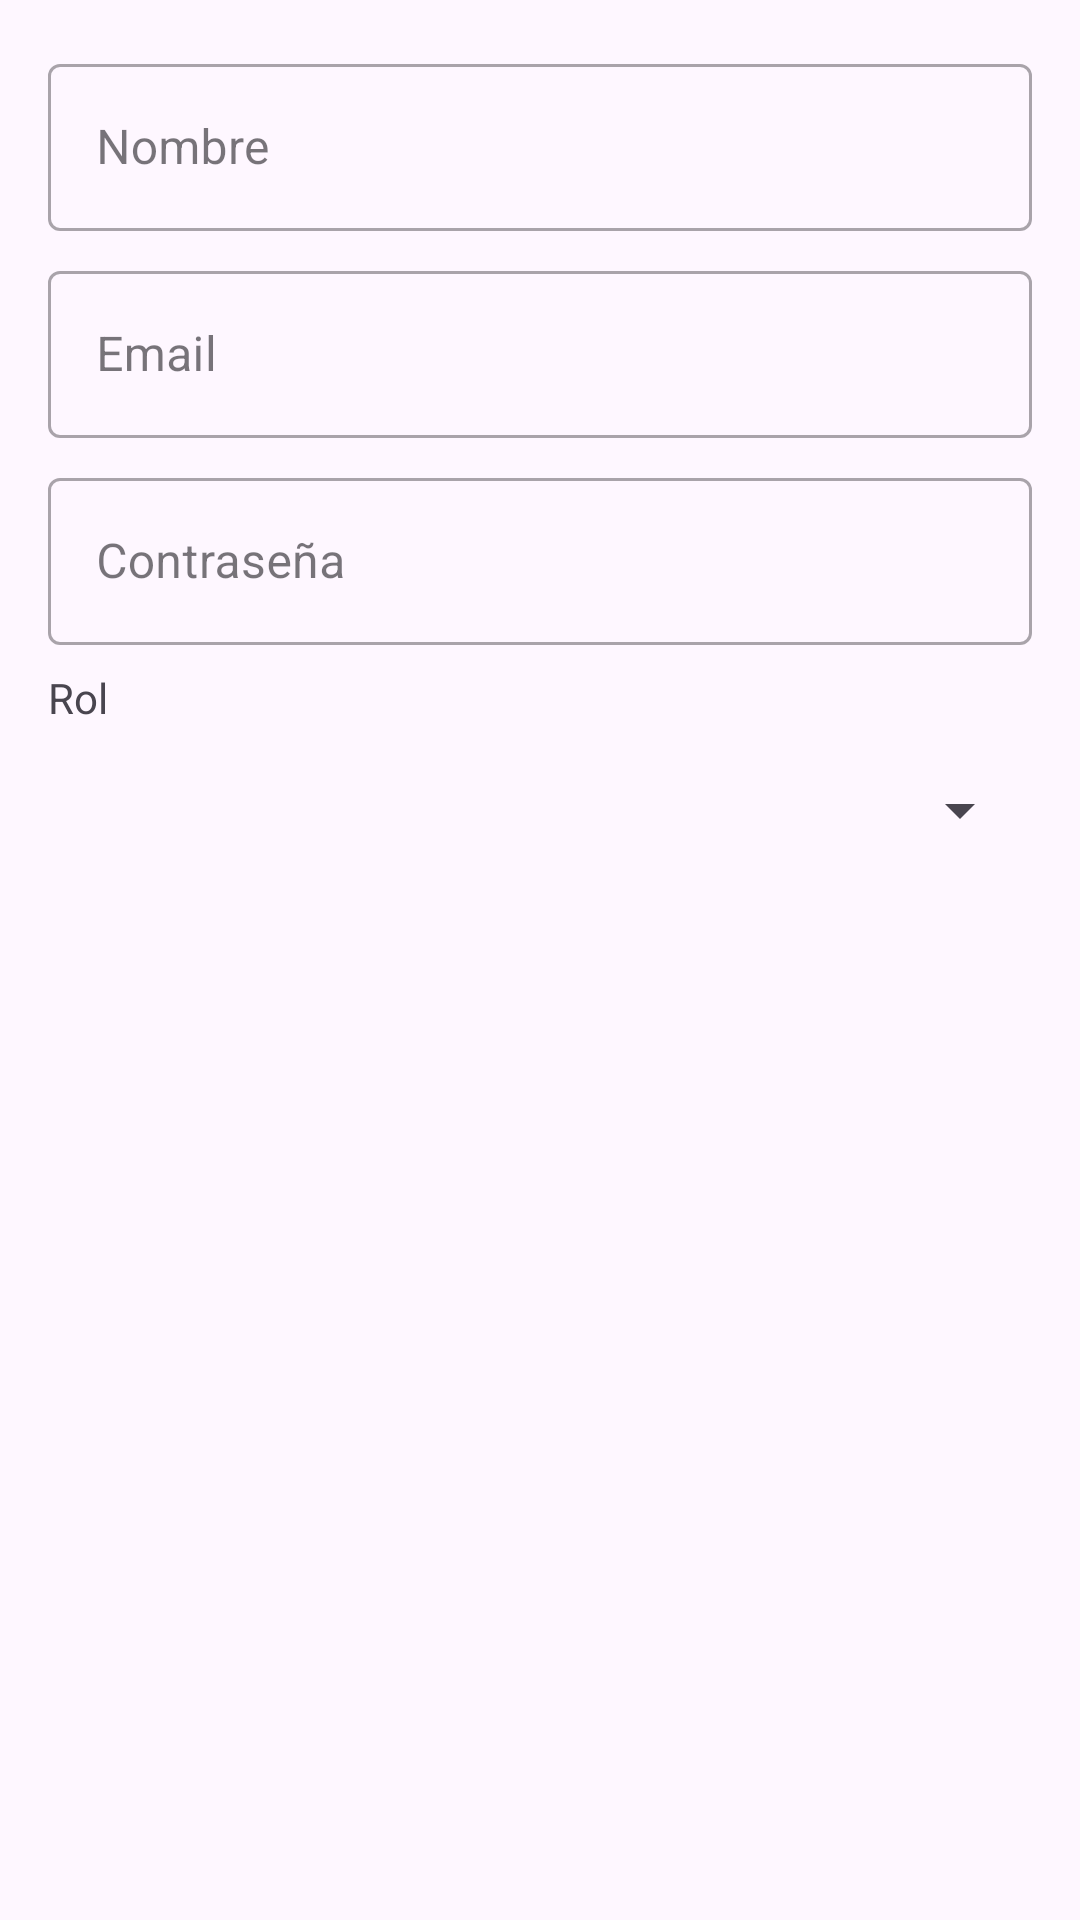

The Android layout XML behind this screen, and the referenced resources:
<!-- AndroidManifest.xml: application theme Theme.AcademiQuiz1 -->
<!-- res/layout/dialog_create_user.xml -->
<?xml version="1.0" encoding="utf-8"?>
<LinearLayout xmlns:android="http://schemas.android.com/apk/res/android"
    android:layout_width="match_parent"
    android:layout_height="wrap_content"
    android:orientation="vertical"
    android:padding="16dp">

    <com.google.android.material.textfield.TextInputLayout
        android:id="@+id/tilNombre"
        android:layout_width="match_parent"
        android:layout_height="wrap_content"
        android:hint="Nombre"
        android:layout_marginBottom="8dp"
        style="@style/Widget.MaterialComponents.TextInputLayout.OutlinedBox">

        <com.google.android.material.textfield.TextInputEditText
            android:id="@+id/etNombre"
            android:layout_width="match_parent"
            android:layout_height="wrap_content"
            android:inputType="textPersonName" />

    </com.google.android.material.textfield.TextInputLayout>

    <com.google.android.material.textfield.TextInputLayout
        android:id="@+id/tilEmail"
        android:layout_width="match_parent"
        android:layout_height="wrap_content"
        android:hint="Email"
        android:layout_marginBottom="8dp"
        style="@style/Widget.MaterialComponents.TextInputLayout.OutlinedBox">

        <com.google.android.material.textfield.TextInputEditText
            android:id="@+id/etEmail"
            android:layout_width="match_parent"
            android:layout_height="wrap_content"
            android:inputType="textEmailAddress" />

    </com.google.android.material.textfield.TextInputLayout>

    <com.google.android.material.textfield.TextInputLayout
        android:id="@+id/tilPassword"
        android:layout_width="match_parent"
        android:layout_height="wrap_content"
        android:hint="Contraseña"
        android:layout_marginBottom="8dp"
        style="@style/Widget.MaterialComponents.TextInputLayout.OutlinedBox">

        <com.google.android.material.textfield.TextInputEditText
            android:id="@+id/etPassword"
            android:layout_width="match_parent"
            android:layout_height="wrap_content"
            android:inputType="textPassword" />

    </com.google.android.material.textfield.TextInputLayout>

    <TextView
        android:layout_width="wrap_content"
        android:layout_height="wrap_content"
        android:text="Rol"
        android:textSize="14sp"
        android:layout_marginBottom="4dp" />

    <Spinner
        android:id="@+id/spinnerRol"
        android:layout_width="match_parent"
        android:layout_height="wrap_content"
        android:minHeight="48dp" />

</LinearLayout>
<!-- resources referenced by this layout -->
<resources>
  <style name="Theme.AcademiQuiz1" parent="Base.Theme.AcademiQuiz1" />
  <style name="Base.Theme.AcademiQuiz1" parent="Theme.Material3.Light.NoActionBar">
          <item name="colorPrimary">@color/primary</item>
          <item name="colorPrimaryDark">@color/primary_dark</item>
          <item name="colorAccent">@color/accent</item>
          <item name="android:statusBarColor">@color/primary</item>
          <item name="android:windowAnimationStyle">@style/WindowAnimationTransition</item>
      </style>
  <color name="primary">#6366F1</color>
  <color name="primary_dark">#4F46E5</color>
  <color name="accent">#A855F7</color>
  <style name="WindowAnimationTransition">
          <item name="android:activityOpenEnterAnimation">@anim/slide_in_right</item>
          <item name="android:activityOpenExitAnimation">@anim/slide_out_left</item>
          <item name="android:activityCloseEnterAnimation">@anim/slide_in_left</item>
          <item name="android:activityCloseExitAnimation">@anim/slide_out_right</item>
      </style>
</resources>
